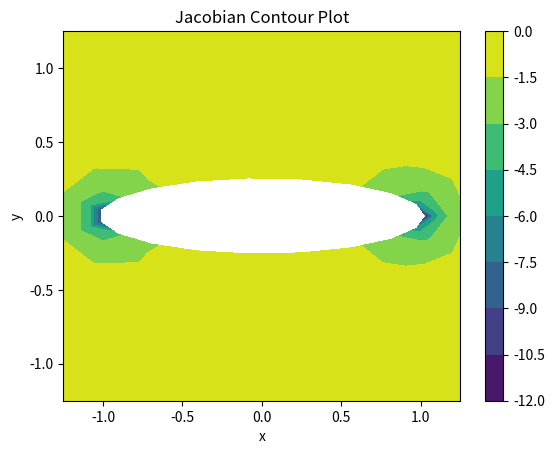
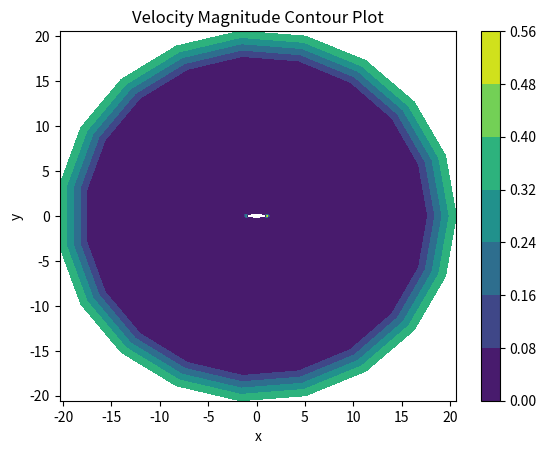
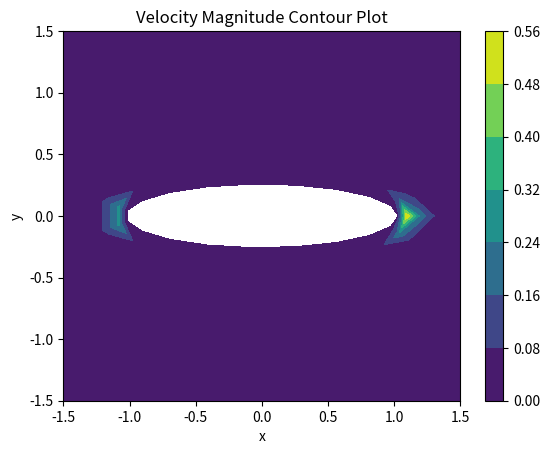

Write the Python code that produced these figures, in order.
# -*- coding: utf-8 -*-
"""
Created using prof's notes in Tuesday 12/6 class

@author: jjser
"""

import numpy as np
import matplotlib.pyplot as plt
import math
from numpy import linalg as la

#### Initializing Everything
# Parameters
ni = 20 # number of cells in i
nj = 20 # number of cells in j
g = 1 # number of ghost cells
dxi =  (2*np.pi) / (ni-1)
deta = (3.72-0.255) / (nj-1)
dt = 0.02 #0.0144 # comptime()
 
# Grid
eta = np.zeros((ni+2*g,nj+2*g))
xi = np.zeros((ni+2*g,nj+2*g))
x = np.zeros((ni+2*g,nj+2*g))
y = np.zeros((ni+2*g,nj+2*g))

# Fluid Quantities
U = np.zeros((ni+2*g,nj+2*g,4))    # rho, rhou, rhov, rhoE
ruvp = np.zeros((ni+2*g,nj+2*g,4)) # rho, u, v and pressure
 
# Derivatives and Jacobian
dxidx = np.zeros((ni+2*g,nj+2*g))
dxidy = np.zeros((ni+2*g,nj+2*g))
detadx = np.zeros((ni+2*g,nj+2*g))
detady = np.zeros((ni+2*g,nj+2*g))
J = np.zeros((ni+2*g,nj+2*g))

# RHS 
rhs = np.zeros((ni+2*g,nj+2*g))

#### Initializing the Grid
# Notes: ghost cells are treated as 0 index
ib = g
jb = g
ie = ib + ni - 1
je = jb + nj - 1
# Initializing the Grid
def ell_grid():
    for i in np.arange(ib,ie+1): # goes from ib to ie
        for j in np.arange(jb,je+1): # goes from jb to je
            xi[i,j] = (i-ib) * 2 * np.pi / (ni-1) 
            eta[i,j] = (j-jb) * (3.72-0.255) / (nj-1) + 0.255
    for i in np.arange(ib,ie+1):
        for j in np.arange(jb,je+1):
            x[i,j] = np.cosh(eta[i,j]) * np.cos(xi[i,j])
            y[i,j] = np.sinh(eta[i,j]) * np.sin(xi[i,j])        
 
#### Calculating Derivatives and Jacobian
def deri_jaco():
    for i in np.arange(ib,ie+1):
        for j in np.arange(jb,je+1):
            if i > ib and i < ie:
                # central
                dx_dxi = (x[i+1,j]-x[i-1,j]) / (2 * dxi)
                dy_dxi = (y[i+1,j]-y[i-1,j]) / (2 * dxi)
            elif i == ib:
                # forward
                dx_dxi = (x[i+1,j]-x[i,j]) / (dxi)
                dy_dxi = (y[i+1,j]-y[i,j]) / (dxi)
            elif i == ie:
                # backward
                dx_dxi = (x[i,j]-x[i-1,j]) / (dxi)
                dy_dxi = (y[i,j]-y[i-1,j]) / (dxi)
            
            if j > jb and j < je:
                # central
                dx_deta = (x[i,j+1]-x[i,j-1]) / (2 * deta)
                dy_deta = (y[i,j+1]-y[i,j-1]) / (2 * deta)
            elif j == jb:
                # forward
                dx_deta = (x[i,j+1]-x[i,j]) / (deta)
                dy_deta = (y[i,j+1]-y[i,j]) / (deta)
            elif j == je:
                # backward
                dx_deta = (x[i,j]-x[i,j-1]) / (deta)
                dy_deta = (y[i,j]-y[i,j-1]) / (deta)    
            J[i,j] = 1 / (dx_dxi*dy_deta-dy_dxi*dx_deta)
            #J[i,j] = abs(J[i,j])
            dxidx[i,j] = dy_deta * J[i,j]
            dxidy[i,j] = -dx_deta * J[i,j]
            detadx[i,j] = -dy_dxi * J[i,j]
            detady[i,j] = dx_dxi * J[i,j]
    per(J)
    per(dxidx)
    per(dxidy)
    per(detadx)
    per(detady)
# Compute time step
''' hmm idk how to implement this one '''
def comptime():
    T = np.zeros((ni+2*g,nj+2*g,2))
    
    for i in np.arange(ib,ie+1): # goes from ib to ie
        for j in np.arange(jb,je+1): # goes from je to je
            T[i,j,0] = 0 
        
#### Initial Condition
# Set Initial Condition
ga = 1.4
r0 = 1.0
#u0 = [0.4, 0.85, 1.5, 6]
u0 = 0.4
v0 = 0.0
p0 = 1.0 / ga
def ell_init():
    # All of the other initial conditions
    for i in np.arange(ib,ie+1): # goes from ib to ie
        for j in np.arange(jb,je+1): # goes from je to je
            U[i,j,0] = r0
            U[i,j,1] = 0
            U[i,j,2] = 0
            r0q = 0.5 * (U[i,j,1]**2 + U[i,j,2]**2) / r0
            E0 = r0q + p0/(ga-1)
            U[i,j,3] = E0
            
    # Far Field Initial Conditions
    for i in np.arange(ib,ie+1): # goes from ib to ie
        for j in np.arange(je,je+1): # goes from je to je
            U[i,j,0] = r0
            U[i,j,1] = r0 * u0
            U[i,j,2] = r0 * v0
            r0q = 0.5 * (U[i,j,1]**2 + U[i,j,2]**2) / r0
            E0 = r0q + p0/(ga-1)
            U[i,j,3] = E0
    ell_bound()
    #print(U[:,:,0])
    #print(ruvp[:,:,0])
    get_actual()
    #print(ruvp[:,:,0])
    
# Function to get actual values
def get_actual():
    for i in np.arange(ib-1,ie+1+1): # goes from ib to ie
        for j in np.arange(jb,je+1): # goes from jb to je
            ruvp[i,j,0] = U[i,j,0]
            ruvp[i,j,1] = U[i,j,1] / U[i,j,0]
            ruvp[i,j,2] = U[i,j,2] / U[i,j,0]
            rq = 0.5 * (U[i,j,1]**2 + U[i,j,2]**2) / U[i,j,0]
            ruvp[i,j,3] = (U[i,j,3] - rq)*(ga-1)

#### Boundary Conditions
def ell_per():
    U[ie,:,:] = U[ib,:,:]   
    U[ie+1,:,:] = U[ib+1,:,:]   
    U[0,:,:] = U[ie-1,:,:]  
    
def per(arr):
    arr[ie,:] = arr[ib,:]   
    arr[ie+1,:] = arr[ib+1,:]   
    arr[0,:] = arr[ie-1,:]  
    return arr
def ell_Neu():
    U[:,jb,0] = U[:,jb+1,0]  
    U[:,jb,3] = U[:,jb+1,3] 
def ell_bound():
    ell_per()
    ell_Neu()
    for i in np.arange(ib,ie+1):
        j = jb
        C = ell_solve(i,j)
        U[i,j,1] = C[0]
        U[i,j,2] = C[1]
 
def ell_solve(i,j):
    # solves for the u and v values at the ellipse using the boundary conditions 
    A = np.zeros((2,2))
    B = np.zeros(2)
    ubar = dxidx[i,j+1] * ruvp[i,j+1,1] + dxidy[i,j+1] * ruvp[i,j+1,2]
    B[0] = ubar
    B[1] = 0 
    A[0,0] = dxidx[i,j] / deta
    A[0,1] = dxidy[i,j] / deta
    A[1,0] = detadx[i,j]
    A[1,1] = detady[i,j]
    C = la.solve(A,B)
    C = C * ruvp[i,j,0]
    return C
    
#### Functions for Flux-Vector splitting
# Compute Eigenvalues
def computelambdas(i,j,k1,k2):
    r = ruvp[i,j,0]
    u = ruvp[i,j,1] 
    v = ruvp[i,j,2]
    p = ruvp[i,j,3]
    c = math.sqrt(ga*p/r)
    
    l = np.zeros(4)
    l1 = k1 * u + k2 * v
    l2 = l1
    l3 = l1 + c * math.sqrt(k1**2+k2**2)
    l4 = l1 - c * math.sqrt(k1**2+k2**2)
    l[0] = l1
    l[1] = l2
    l[2] = l3
    l[3] = l4
    return l
# Return lambda plus and lambda minus
def lpm(i,j,k1,k2):
    l = computelambdas(i,j,k1,k2)
    ep = 0.01
    lp = np.zeros(4)
    lm = np.zeros(4)
    for i in range(4):
        lp[i] = 0.5 * (l[i] + math.sqrt(l[i]**2 + ep ** 2))
        lm[i] = 0.5 * (l[i] - math.sqrt(l[i]**2 + ep ** 2))
    return lp, lm, l
# F and G plus and minus
def FGpm(i,j,FG,PM):
    if FG == 'F':
        #print(i)
        #print(j)
        #print(J[i,j])
        k1 = dxidx[i,j] / J[i,j]
        k2 = dxidy[i,j] / J[i,j]
    elif FG == 'G':
        k1 = detadx[i,j] / J[i,j]
        k2 = detady[i,j] / J[i,j]
        
    lp, lm, L = lpm(i,j,k1,k2)
    
    if PM == 'p':
        l = lp
    elif PM == 'm':
        l = lm

    l1 = l[0]
    l3 = l[2]
    l4 = l[3]
    #print(U[i,j,:])
    r = ruvp[i,j,0]
    u = ruvp[i,j,1] 
    v = ruvp[i,j,2]
    p = ruvp[i,j,3]
    c = math.sqrt(ga*p/r)
    
    k1b = k1/math.sqrt(k1**2+k2**2)
    k2b = k2/math.sqrt(k1**2+k2**2)

    FGpm = np.zeros(4)
    FGpm[0] = (0.5*r/ga) * (2*(ga-1)*l1 + l3 + l4)
    FGpm[1] = (0.5*r/ga) * (2*(ga-1)*l1*u + l3*(u+c*k1b) + l4*(u-c*k1b))
    FGpm[2] = (0.5*r/ga) * (2*(ga-1)*l1*v + l3*(v+c*k2b) + l4*(v-c*k2b))
    W = ((3-ga)*(l3+l4)*c**2)/(2*(ga-1))
    FGpm[3] = (0.5*r/ga) * ((ga-1)*l1*(u**2+v**2) + 0.5*l3*((u+c*k1b)**2+(v+c*k2b)**2) + 0.5*l4*((u-c*k1b)**2+(v-c*k2b)**2) + W)
    return FGpm

#### Solver, residual
ti = 0
#tf = 2
itei = 0
#maxite = 100
resi = 1
#tol = 1e-6
def solve(tf, maxite, tol):
    t = ti
    ite = itei
    res = resi
    get_actual()
    while t <= tf and ite < maxite and res > tol: # and res > tol
        t += dt
        ite += 1
        ell_bound()
        rhoold = U[:,:,0].copy()
        rhs = np.zeros((ni+2*g,nj+2*g,4))
        for i in np.arange(ib,ie+1): # ib to ie
            for j in np.arange(jb+1,je+1-1): # on the surface up to the edge
                # Do Explicit Euler to find update u vector
                rhs[i,j] = np.zeros(4)
                
                # Evaluate df/dxi
                rhs[i,j] += FGpm(i  ,j,'F','p') / dxi 
                rhs[i,j] -= FGpm(i-1,j,'F','p') / dxi 
                rhs[i,j] += FGpm(i+1,j,'F','m') / dxi 
                rhs[i,j] -= FGpm(i  ,j,'F','m') / dxi
                
                # Evaluate dg/deta
                rhs[i,j] += FGpm(i,j  ,'G','p') / deta
                rhs[i,j] -= FGpm(i,j-1,'G','p') / deta
                rhs[i,j] += FGpm(i,j+1,'G','m') / deta
                rhs[i,j] -= FGpm(i,j  ,'G','m') / deta
                
        for i in np.arange(ib,ie+1): # ie
            for j in np.arange(jb,je+1): # je
                U[i,j] -= rhs[i,j] * dt * J[i,j]
                
        # Compute Residual
        res = 0
        for i in np.arange(ib,ie):
            for j in np.arange(jb,je):
                res += (U[i,j,0]-rhoold[i,j])**2
        res = math.sqrt(res / ( ni*(nj-2) ) )
        get_actual()
        print(ite)
    ell_per()
    get_actual()
    
    #print('Solution Solved lmao')
    print('Final time at', str(np.round(t,5)))
    print('Final iteration at', str(ite))
    print('Final Residual at', str(np.round(res,5)))

#### Post-processing, plotting contours
def get_umag():
    umag  = np.zeros((ni+2*g,nj+2*g))
    for i in np.arange(ib-1,ie+1+1): # goes from ib to ie
        for j in np.arange(jb,je+1): # goes from jb to je
            um = ruvp[i,j,1]**2 + ruvp[i,j,2]**2
            umag[i,j] = math.sqrt(um)
    #print(umag)   
    #print(umag.shape)
    #print(umag[ie,je])
    return umag
    
# Plotting the contours of Jacobian of the grid transformation
def plot_jaco():
    fig, ax = plt.subplots()
    ax.set_title('Jacobian Contour Plot')
    ax.set_xlabel('x')
    ax.set_ylabel('y')
    ax.set_xlim([-1.25,1.25])
    ax.set_ylim([-1.25,1.25])
    #levels = [-1.5,-0.5,0.5,1.5]
    cf = ax.contourf(x[ib:ie+1,jb:je+1], y[ib:ie+1,jb:je+1], J[ib:ie+1,jb:je+1])
    cbar = fig.colorbar(cf)
    plt.show() 

# Plotting the contours of the Velocity Magnitude
def plot_umag(lim):
    umag = get_umag()
    #print(ruvp[ib,:,1])
    #print(umag[ib,:])
    fig, ax = plt.subplots()
    ax.set_title('Velocity Magnitude Contour Plot')
    ax.set_xlabel('x')
    ax.set_ylabel('y')
    if lim != 0:
        ax.set_xlim([-lim,lim])
        ax.set_ylim([-lim,lim])
    #levels = [-1.5,-0.5,0.5,1.5]
    cf = ax.contourf(x[ib:ie+1,jb:je+1], y[ib:ie+1,jb:je+1], umag[ib:ie+1,jb:je+1])
    cbar = fig.colorbar(cf)
    plt.show() 
def plot_vel(quant):
    umag = get_umag()
    #print(ruvp[ib,:,1])
    #print(umag[ib,:])
    fig, ax = plt.subplots()
    ax.set_title('Velocity Contour Plot')
    ax.set_xlabel('x')
    ax.set_ylabel('y')
    #ax.set_xlim([-1.25,1.25])
    #ax.set_ylim([-1.25,1.25])
    #levels = [-1.5,-0.5,0.5,1.5]
    if quant == 'u':
        uv = 1
    elif quant == 'v':
        uv = 2
    cf = ax.contourf(x[ib:ie+1,jb:je+1], y[ib:ie+1,jb:je+1], ruvp[ib:ie+1,jb:je+1,uv])
    cbar = fig.colorbar(cf)
    plt.show() 
def plot_density():
    fig, ax = plt.subplots()
    ax.set_title('Density Contour Plot')
    ax.set_xlabel('x')
    ax.set_ylabel('y')
    #ax.set_xlim([0,4.5])
    #ax.set_ylim([0,1])
    cf = ax.contourf(x[ib:ie+1,jb:je+1], y[ib:ie+1,jb:je+1], ruvp[ib:ie+1,jb:je+1,0])
    cbar = fig.colorbar(cf)
    plt.show() 
def plot_pressure():
    fig, ax = plt.subplots()
    ax.set_title('pressure vs x')
    ax.set_xlabel('x')
    ax.set_ylabel('y')
    #ax.set_xlim([0,4.5])
    #ax.set_ylim([0,1])
    cf = ax.contourf(x[ib:ie+1,jb:je+1], y[ib:ie+1,jb:je+1], ruvp[ib:ie+1,jb:je+1,3])
    cbar = fig.colorbar(cf)
    plt.show()

##### Compute Drag 
def compute_area():
    A = 0
    return A
def compute_drag():
    A = compute_area()
    #idk how to compute the xcomp of pressure
    fd = 0
    for i in np.arange(ib,ie+1): 
        for j in np.arange(jb,je+1):
            pass 
            # How to calculate the x direction of pressure only
            # pressure is only perpedicular to the surface of the airfoil and can
            # get maybe an x comp from that
            # but now how about anything that's not touching the airfoil?
            #fd = p * dx?
    cd = fd / (0.5 * r0 * u0**2 * A)
    return cd 

##############################################
def main():
    print(dt)
    ell_grid()
    deri_jaco()
    ell_init()
    
    plot_jaco()
    #print(J)
    solve(1000.0, 9, 1e-6) # ite good at 7, fail at 8
    # used the abs of Jacobian? works until ite 1000 at 0.02 dt
    # fails at 0.2 dt
    # failed at 1000, 10000, 0.02dt
    
    # I have some negative pressures lmao
    #print(ruvp[:,jb,3])
    plot_umag(0)
    plot_umag(1.5)
    #plot_umag(1.25)
    #plot_vel('v')
    #plot_density()
    #print(ruvp[:,:,])
    #plot_pressure()
    #print(J.argmin())
    #print(J[ib:ie+1,jb:je+1].max())
    #print(J.argmax())
    #print(J[0])
    

if __name__ == "__main__":
    main()